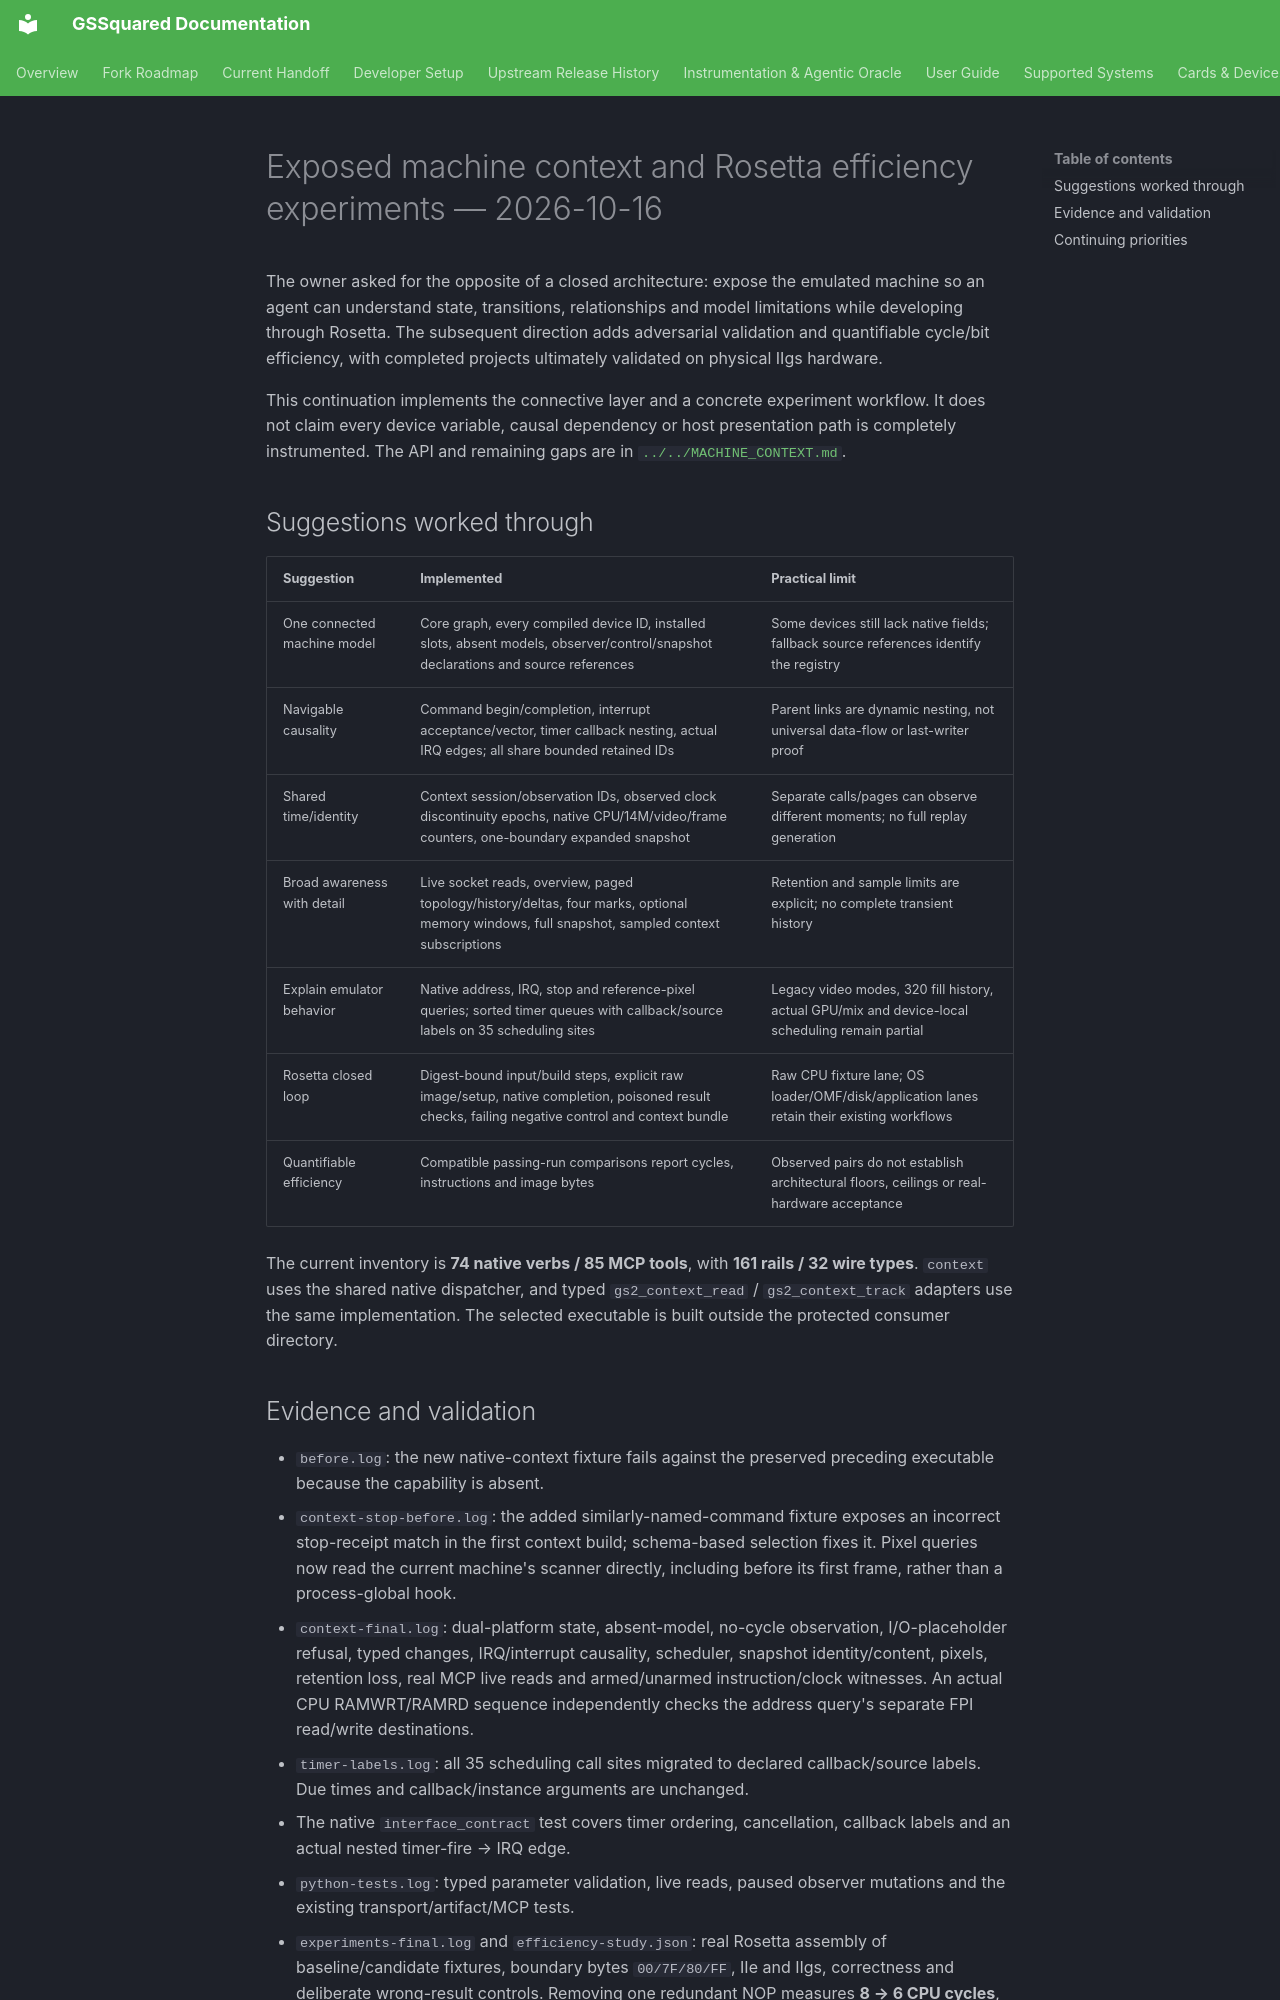

repository: BradHawthorne/gssquared · page: reports/gssquared-machine-context-20261016/index.html · generator: mkdocs

# Exposed machine context and Rosetta efficiency experiments — 2026-10-16

The owner asked for the opposite of a closed architecture: expose the emulated
machine so an agent can understand state, transitions, relationships and model
limitations while developing through Rosetta. The subsequent direction adds
adversarial validation and quantifiable cycle/bit efficiency, with completed
projects ultimately validated on physical IIgs hardware.

This continuation implements the connective layer and a concrete experiment
workflow. It does not claim every device variable, causal dependency or host
presentation path is completely instrumented. The API and remaining gaps are
in [`../../MACHINE_CONTEXT.md`](../../MACHINE_CONTEXT.md).

## Suggestions worked through

| Suggestion | Implemented | Practical limit |
| --- | --- | --- |
| One connected machine model | Core graph, every compiled device ID, installed slots, absent models, observer/control/snapshot declarations and source references | Some devices still lack native fields; fallback source references identify the registry |
| Navigable causality | Command begin/completion, interrupt acceptance/vector, timer callback nesting, actual IRQ edges; all share bounded retained IDs | Parent links are dynamic nesting, not universal data-flow or last-writer proof |
| Shared time/identity | Context session/observation IDs, observed clock discontinuity epochs, native CPU/14M/video/frame counters, one-boundary expanded snapshot | Separate calls/pages can observe different moments; no full replay generation |
| Broad awareness with detail | Live socket reads, overview, paged topology/history/deltas, four marks, optional memory windows, full snapshot, sampled context subscriptions | Retention and sample limits are explicit; no complete transient history |
| Explain emulator behavior | Native address, IRQ, stop and reference-pixel queries; sorted timer queues with callback/source labels on 35 scheduling sites | Legacy video modes, 320 fill history, actual GPU/mix and device-local scheduling remain partial |
| Rosetta closed loop | Digest-bound input/build steps, explicit raw image/setup, native completion, poisoned result checks, failing negative control and context bundle | Raw CPU fixture lane; OS loader/OMF/disk/application lanes retain their existing workflows |
| Quantifiable efficiency | Compatible passing-run comparisons report cycles, instructions and image bytes | Observed pairs do not establish architectural floors, ceilings or real-hardware acceptance |

The current inventory is **74 native verbs / 85 MCP tools**, with **161 rails /
32 wire types**. `context` uses the shared native dispatcher, and typed
`gs2_context_read` / `gs2_context_track` adapters use the same implementation.
The selected executable is built outside the protected consumer directory.
